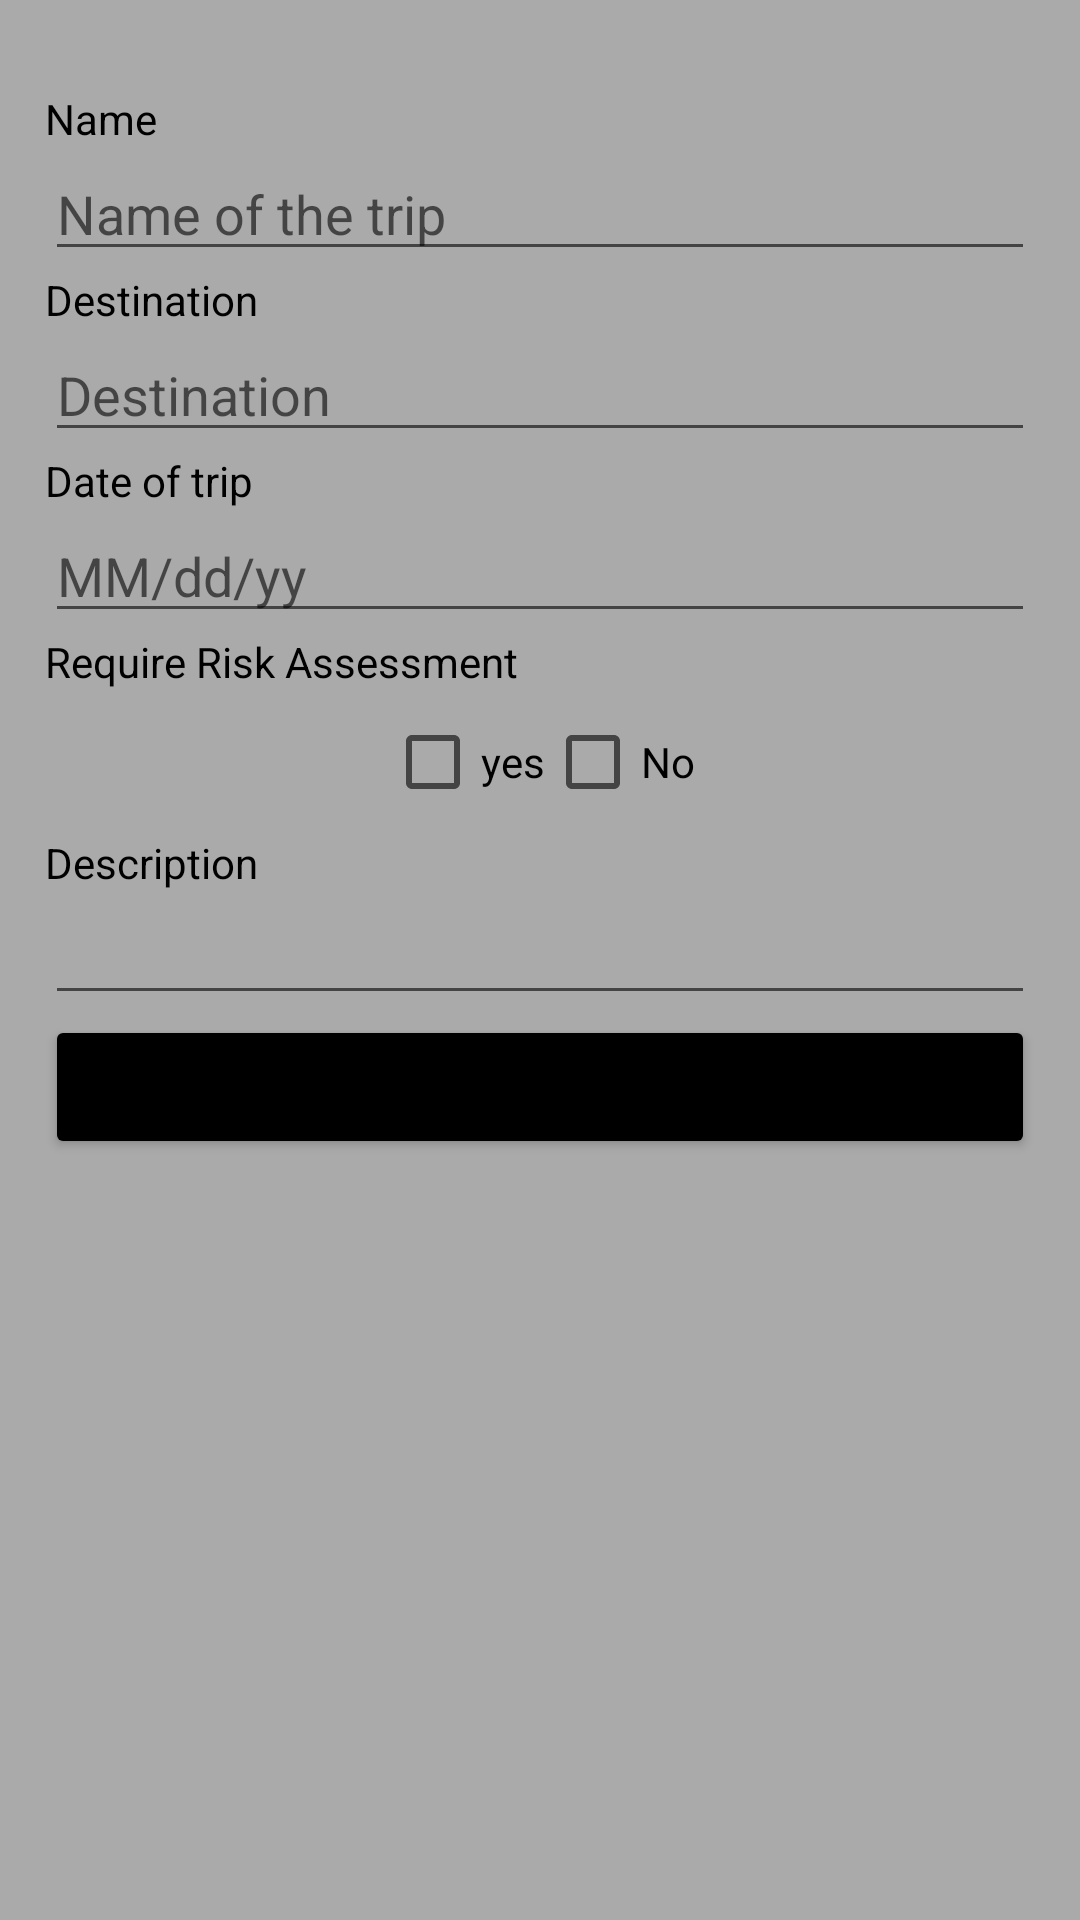

Reconstruct the res/layout file that produces this screen, plus the resources it refers to.
<!-- AndroidManifest.xml: application theme Theme.TripsApplicationsKotlins -->
<!-- res/layout/edit_dialog.xml -->
<FrameLayout xmlns:android="http://schemas.android.com/apk/res/android"
    android:layout_width="match_parent"
    android:layout_height="wrap_content"
    android:background="@drawable/rounded_rows"
    android:orientation="vertical">

    <LinearLayout
        android:layout_width="match_parent"
        android:layout_height="wrap_content"
        android:layout_marginLeft="15dp"
        android:layout_marginTop="30dp"
        android:layout_marginRight="15dp"
        android:layout_marginBottom="30dp"
        android:orientation="vertical">

        <TextView
            android:layout_width="wrap_content"
            android:layout_height="wrap_content"
            android:text="@string/label_name"
            android:textColor="@color/black" />

        <EditText
            android:id="@+id/edtName"
            android:layout_width="match_parent"
            android:layout_height="wrap_content"
            android:autofillHints=""
            android:hint="@string/name_of_the_trip"
            android:inputType="text"
            android:maxLength="100"
            android:maxLines="1"
            android:singleLine="true" />


        <TextView
            android:layout_width="wrap_content"
            android:layout_height="wrap_content"
            android:text="@string/label_destination"
            android:textColor="@color/black" />

        <EditText
            android:id="@+id/edtDestination"
            android:layout_width="match_parent"
            android:layout_height="wrap_content"
            android:autofillHints=""
            android:hint="@string/label_destination"
            android:inputType="text"
            android:maxLength="100"
            android:maxLines="1"
            android:singleLine="true" />

        <TextView
            android:layout_width="wrap_content"
            android:layout_height="wrap_content"
            android:text="@string/label_date_of_trip"
            android:textColor="@color/black" />

        <EditText
            android:id="@+id/edtDataOfTrip"
            android:layout_width="match_parent"
            android:layout_height="wrap_content"
            android:autofillHints=""
            android:cursorVisible="false"
            android:focusable="false"
            android:hint="@string/mm_dd_yy"
            android:inputType="none" />

        <TextView
            android:id="@+id/tvErrorDate"
            android:layout_width="wrap_content"
            android:layout_height="wrap_content"
            android:text="@string/error_fill"
            android:textColor="@color/color_red_700"
            android:visibility="gone" />

        <TextView
            android:layout_width="wrap_content"

            android:layout_height="wrap_content"
            android:text="@string/require_risk_assessment"
            android:textColor="@color/black" />

        <LinearLayout
            android:layout_width="wrap_content"
            android:layout_height="wrap_content"
            android:layout_gravity="center"
            android:orientation="horizontal">

            <CheckBox
                android:id="@+id/cbYes"
                android:layout_width="wrap_content"
                android:layout_height="wrap_content"
                android:text="@string/check_box_yes" />

            <CheckBox
                android:id="@+id/cbNo"
                android:layout_width="wrap_content"
                android:layout_height="wrap_content"
                android:layout_marginEnd="@dimen/_15sdp"
                android:text="@string/check_box_no" />
        </LinearLayout>

        <TextView
            android:id="@+id/tvErrorCheckRisk"
            android:layout_width="wrap_content"
            android:layout_height="wrap_content"
            android:text="@string/error_fill"
            android:textColor="@color/color_red_700"
            android:visibility="gone" />

        <TextView
            android:layout_width="wrap_content"
            android:layout_height="wrap_content"
            android:text="@string/label_description"
            android:textColor="@color/black" />

        <EditText
            android:id="@+id/edtDescription"
            android:layout_width="match_parent"
            android:layout_height="wrap_content"
            android:autofillHints=""
            android:cursorVisible="true"
            android:inputType="text"
            android:maxLength="255" />

        <Button
            android:id="@+id/btnSaveEdit"
            android:layout_width="match_parent"
            android:layout_height="wrap_content"
            android:backgroundTint="@color/black"
            android:text="@string/button_save_edit" />
    </LinearLayout>

</FrameLayout>
<!-- resources referenced by this layout -->
<resources>
  <color name="black">#FF000000</color>
  <color name="color_red_700">#D50000</color>
  <!-- drawable rounded_rows (drawable) -->
  <?xml version="1.0" encoding="utf-8"?>
  <shape xmlns:android="http://schemas.android.com/apk/res/android"
      android:shape="rectangle">
  
      
      <solid android:color="@android:color/darker_gray"></solid>
  
      
      <corners android:radius="@dimen/_3sdp"></corners>
  
  </shape>
  <string name="check_box_no">No</string>
  <string name="check_box_yes">yes</string>
  <string name="error_fill">Error fill</string>
  <string name="label_date_of_trip">Date of trip</string>
  <string name="label_description">Description</string>
  <string name="label_destination">Destination</string>
  <string name="label_name">Name</string>
  <string name="mm_dd_yy">MM/dd/yy</string>
  <string name="name_of_the_trip">Name of the trip</string>
  <string name="require_risk_assessment">Require Risk Assessment</string>
  <style name="Theme.TripsApplicationsKotlins" parent="Theme.MaterialComponents.DayNight.DarkActionBar">
          
          <item name="colorPrimary">@color/purple_500</item>
          <item name="colorPrimaryVariant">@color/purple_700</item>
          <item name="colorOnPrimary">@color/white</item>
          
          <item name="colorSecondary">@color/teal_200</item>
          <item name="colorSecondaryVariant">@color/teal_700</item>
          <item name="colorOnSecondary">@color/black</item>
          
          <item name="android:statusBarColor" tools:targetApi="l">?attr/colorPrimaryVariant</item>
          
      </style>
  <color name="purple_500">#FF6200EE</color>
  <color name="purple_700">#FF3700B3</color>
  <color name="white">#FFFFFFFF</color>
  <color name="teal_200">#FF03DAC5</color>
  <color name="teal_700">#FF018786</color>
</resources>
